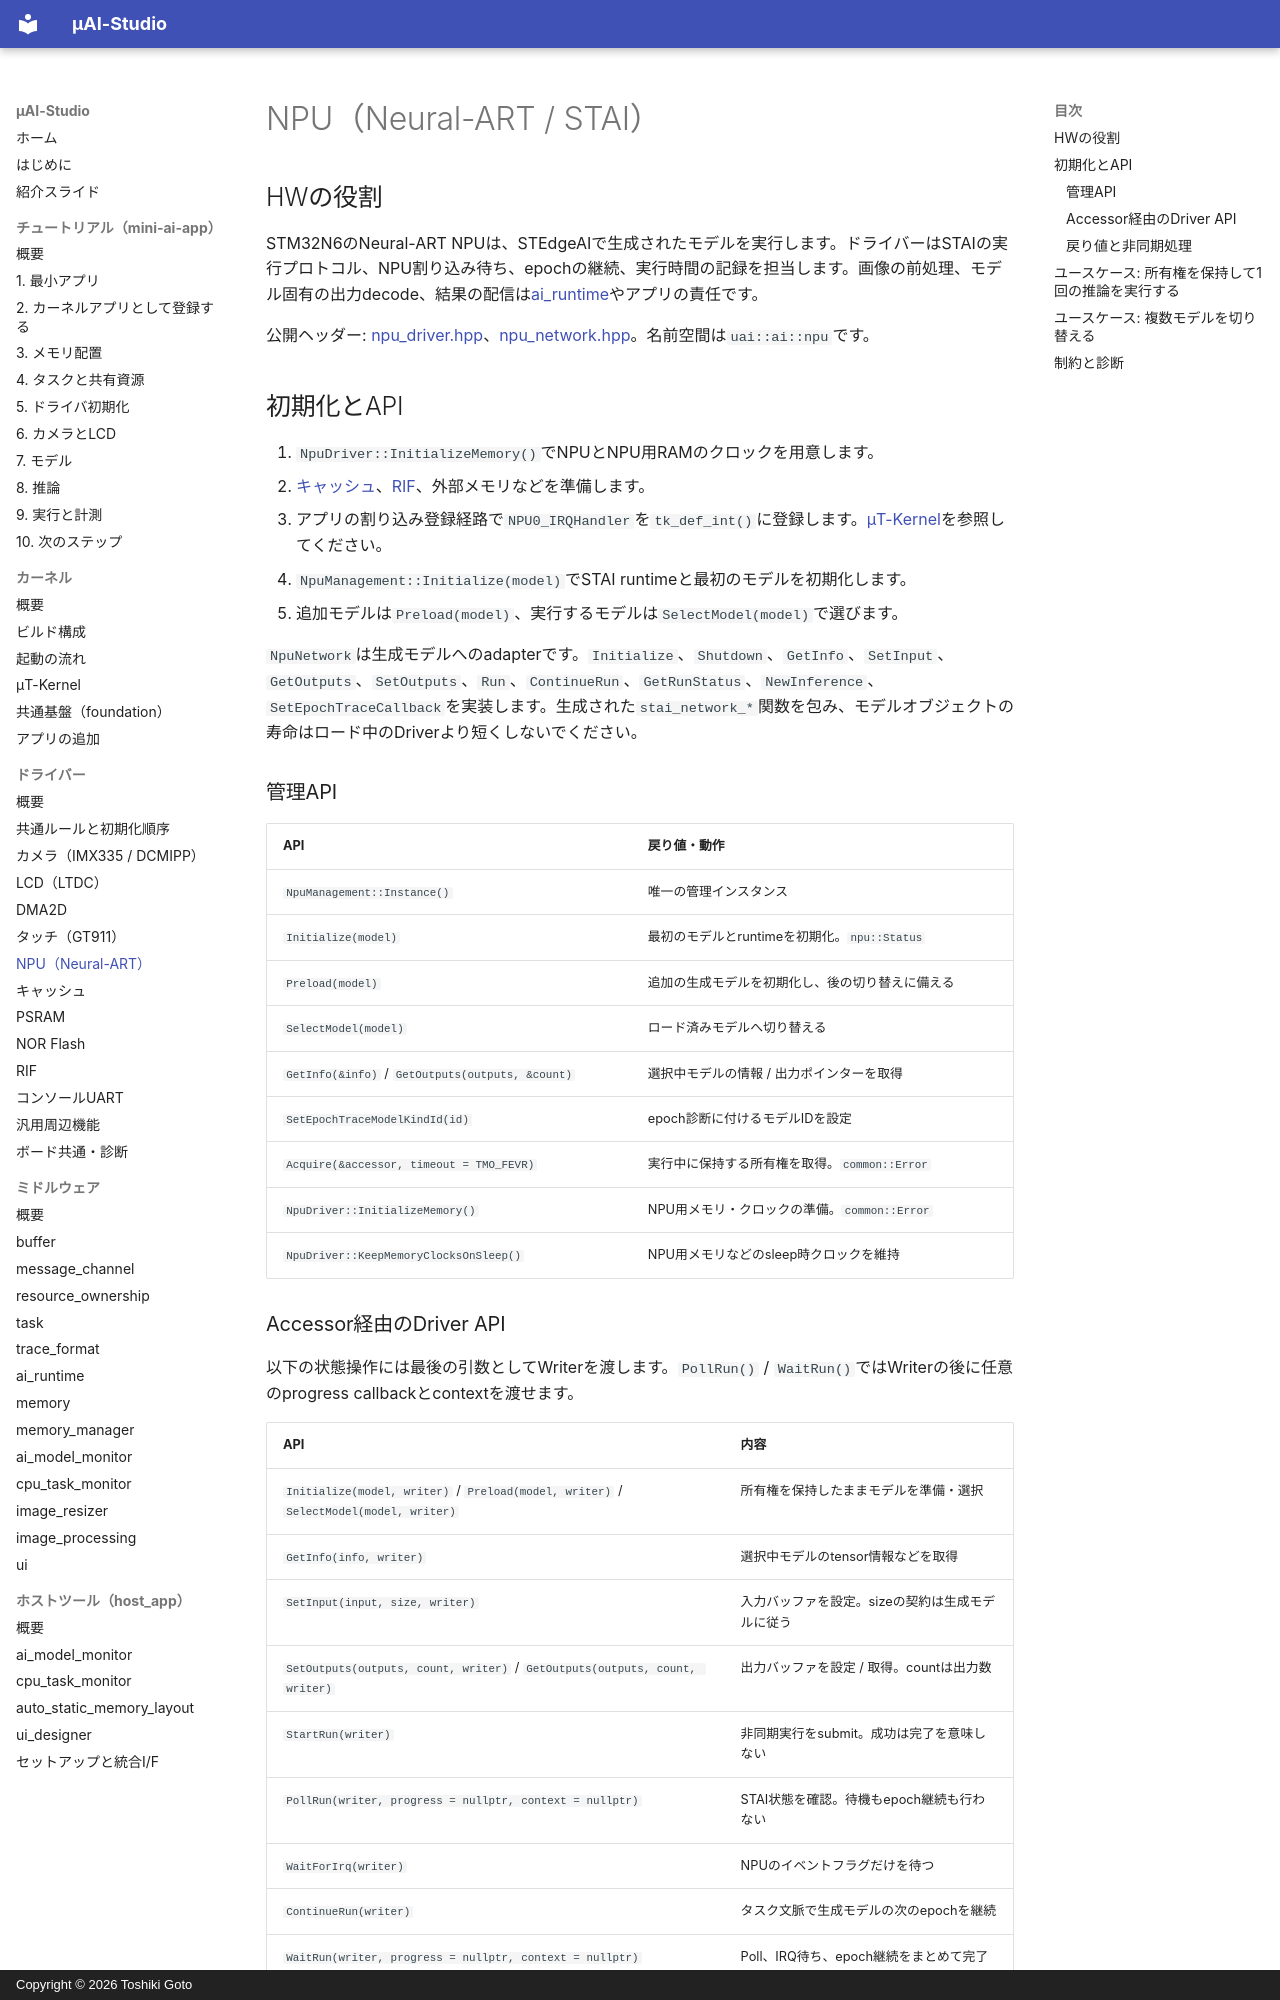

repository: kons-9/uai-studio · page: driver/npu/index.html · generator: mkdocs · copyright: Copyright © 2026 Toshiki Goto

# NPU（Neural-ART / STAI）

## HWの役割

STM32N6のNeural-ART NPUは、STEdgeAIで生成されたモデルを実行します。ドライバーはSTAIの実行プロトコル、NPU割り込み待ち、epochの継続、実行時間の記録を担当します。画像の前処理、モデル固有の出力decode、結果の配信は[ai_runtime](../middleware/ai_runtime.md)やアプリの責任です。

公開ヘッダー: [npu_driver.hpp](https://github.com/kons-9/uai-studio/blob/main/kernel/driver/npu_driver/npu_driver.hpp)、[npu_network.hpp](https://github.com/kons-9/uai-studio/blob/main/kernel/driver/npu_driver/npu_network.hpp)。名前空間は`uai::ai::npu`です。

## 初期化とAPI

1. `NpuDriver::InitializeMemory()`でNPUとNPU用RAMのクロックを用意します。
2. [キャッシュ](cache.md)、[RIF](rif.md)、外部メモリなどを準備します。
3. アプリの割り込み登録経路で`NPU0_IRQHandler`を`tk_def_int()`に登録します。[μT-Kernel](../kernel/utkernel.md)を参照してください。
4. `NpuManagement::Initialize(model)`でSTAI runtimeと最初のモデルを初期化します。
5. 追加モデルは`Preload(model)`、実行するモデルは`SelectModel(model)`で選びます。

`NpuNetwork`は生成モデルへのadapterです。`Initialize`、`Shutdown`、`GetInfo`、`SetInput`、`GetOutputs`、`SetOutputs`、`Run`、`ContinueRun`、`GetRunStatus`、`NewInference`、`SetEpochTraceCallback`を実装します。生成された`stai_network_*`関数を包み、モデルオブジェクトの寿命はロード中のDriverより短くしないでください。

### 管理API

| API | 戻り値・動作 |
| --- | --- |
| `NpuManagement::Instance()` | 唯一の管理インスタンス |
| `Initialize(model)` | 最初のモデルとruntimeを初期化。`npu::Status` |
| `Preload(model)` | 追加の生成モデルを初期化し、後の切り替えに備える |
| `SelectModel(model)` | ロード済みモデルへ切り替える |
| `GetInfo(&info)` / `GetOutputs(outputs, &count)` | 選択中モデルの情報 / 出力ポインターを取得 |
| `SetEpochTraceModelKindId(id)` | epoch診断に付けるモデルIDを設定 |
| `Acquire(&accessor, timeout = TMO_FEVR)` | 実行中に保持する所有権を取得。`common::Error` |
| `NpuDriver::InitializeMemory()` | NPU用メモリ・クロックの準備。`common::Error` |
| `NpuDriver::KeepMemoryClocksOnSleep()` | NPU用メモリなどのsleep時クロックを維持 |
